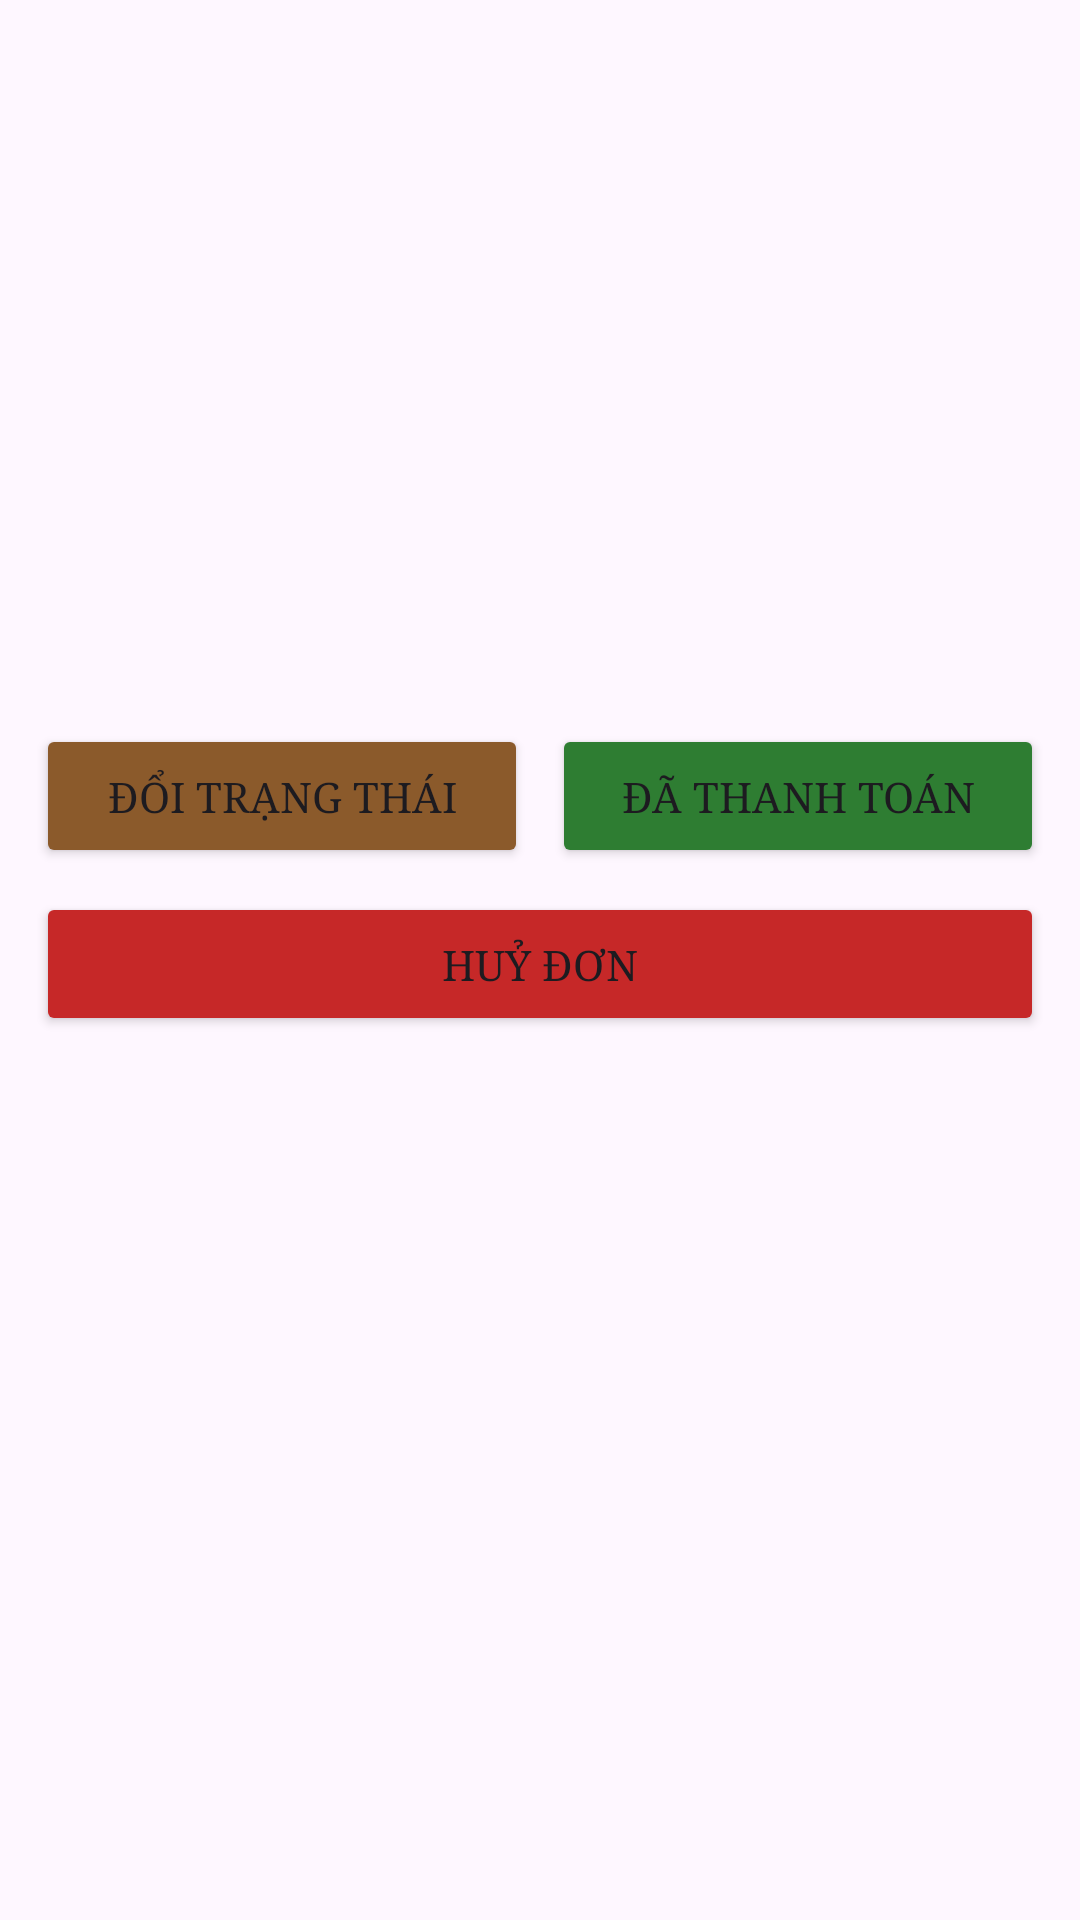

Reconstruct the res/layout file that produces this screen, plus the resources it refers to.
<!-- AndroidManifest.xml: application theme Theme.ReDi -->
<!-- res/layout/admin_fragment_order_detail.xml -->
<?xml version="1.0" encoding="utf-8"?>
<ScrollView xmlns:android="http://schemas.android.com/apk/res/android"
    android:layout_width="match_parent"
    android:layout_height="match_parent"
    android:padding="12dp">

    <LinearLayout
        android:layout_width="match_parent"
        android:layout_height="wrap_content"
        android:orientation="vertical">

        <TextView
            android:id="@+id/tvDetailOrderId"
            android:layout_width="wrap_content"
            android:layout_height="wrap_content"
            android:textSize="16sp"
            android:textStyle="bold" />

        <TextView
            android:id="@+id/tvDetailUser"
            android:layout_width="wrap_content"
            android:layout_height="wrap_content" />

        <TextView
            android:id="@+id/tvDetailAddress"
            android:layout_width="wrap_content"
            android:layout_height="wrap_content" />

        <TextView
            android:id="@+id/tvDetailPhone"
            android:layout_width="wrap_content"
            android:layout_height="wrap_content" />

        <TextView
            android:id="@+id/tvDetailStatus"
            android:layout_width="wrap_content"
            android:layout_height="wrap_content"
            android:textStyle="bold" />

        <TextView
            android:id="@+id/tvDetailPayment"
            android:layout_width="wrap_content"
            android:layout_height="wrap_content" />

        <TextView
            android:id="@+id/tvDetailDateOrder"
            android:layout_width="wrap_content"
            android:layout_height="wrap_content" />

        <TextView
            android:id="@+id/tvDetailDateReceive"
            android:layout_width="wrap_content"
            android:layout_height="wrap_content" />

        <TextView
            android:id="@+id/tvCancelReason"
            android:layout_width="wrap_content"
            android:layout_height="wrap_content"
            android:textColor="@android:color/holo_red_dark" />

        <TextView
            android:id="@+id/tvCancelAt"
            android:layout_width="wrap_content"
            android:layout_height="wrap_content"
            android:textColor="@android:color/darker_gray" />

        <TextView
            android:id="@+id/tvDetailTotal"
            android:layout_width="wrap_content"
            android:layout_height="wrap_content"
            android:layout_marginTop="8dp"
            android:textStyle="bold" />

        <androidx.recyclerview.widget.RecyclerView
            android:id="@+id/rvBookList"
            android:layout_width="match_parent"
            android:layout_height="wrap_content" />

        <LinearLayout
            android:layout_width="match_parent"
            android:layout_height="wrap_content"
            android:layout_marginTop="12dp"
            android:orientation="horizontal">

            <Button
                android:id="@+id/btnChangeStatus"
                android:backgroundTint="@color/brown"
                android:layout_width="0dp"
                android:layout_height="wrap_content"
                android:layout_weight="1"
                android:text="Đổi trạng thái" />

            <Button
                android:id="@+id/btnMarkPaid"
                android:backgroundTint="@color/status_received"
                android:layout_width="0dp"
                android:layout_height="wrap_content"
                android:layout_marginStart="8dp"
                android:layout_weight="1"
                android:text="Đã thanh toán" />
        </LinearLayout>

        <Button
            android:id="@+id/btnCancelOrder"
            android:backgroundTint="@color/status_cancelled"
            android:layout_width="match_parent"
            android:layout_height="wrap_content"
            android:layout_marginTop="8dp"
            android:text="Huỷ đơn" />
    </LinearLayout>
</ScrollView>
<!-- resources referenced by this layout -->
<resources>
  <color name="brown">#8B5A2B</color>
  <color name="status_cancelled">#C62828</color>
  <color name="status_received">#2E7D32</color>
  <style name="Theme.ReDi" parent="Base.Theme.ReDi" />
  <style name="Base.Theme.ReDi" parent="Theme.Material3.DayNight.NoActionBar">
          
          
          <item name="android:fontFamily">serif</item>
      </style>
</resources>
